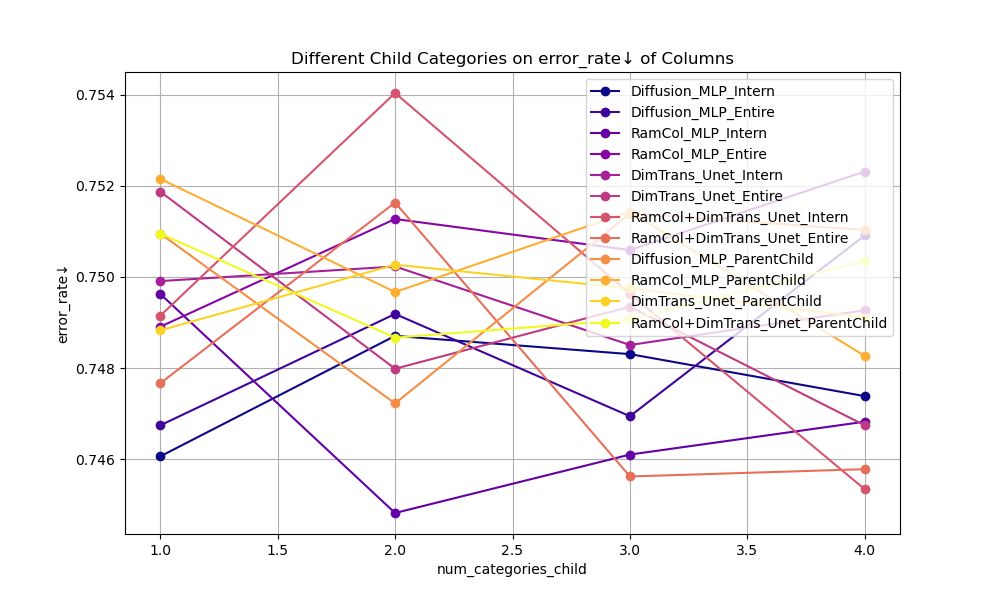

The file beside this chart, header and first rows:
num_columns, num_categories, num_categories_child, 方法, 列比例差异均值, fidelity Column, fidelity row, 错误分类率, 错误数量
25, 4, 1, Diffusion_MLP_Intern, 0.0118, 0.9764, 0.9242, 0.7461, 18633
25, 4, 1, Diffusion_MLP_Entire, 0.0106, 0.9788, 0.9247, 0.7467, 18650
25, 4, 1, RamCol_MLP_Intern, 0.0113, 0.9774, 0.924, 0.7496, 18722
25, 4, 1, RamCol_MLP_Entire, 0.011, 0.9781, 0.9246, 0.7489, 18704
25, 4, 1, DimTrans_Unet_Intern, 0.0116, 0.9767, 0.924, 0.7499, 18729
25, 4, 1, DimTrans_Unet_Entire, 0.0104, 0.9791, 0.9248, 0.7519, 18778
25, 4, 1, RamCol+DimTrans_Unet_Intern, 0.0093, 0.9813, 0.9258, 0.7491, 18710
25, 4, 1, RamCol+DimTrans_Unet_Entire, 0.0108, 0.9783, 0.9249, 0.7477, 18673
25, 4, 1, Diffusion_MLP_ParentChild, 0.0703, 0.9791, 0.9233, 0.751, 18755
25, 4, 1, RamCol_MLP_ParentChild, 0.0657, 0.98, 0.9247, 0.7522, 18785
25, 4, 1, DimTrans_Unet_ParentChild, 0.0673, 0.9769, 0.9227, 0.7488, 18702
25, 4, 1, RamCol+DimTrans_Unet_ParentChild, 0.0695, 0.9779, 0.9237, 0.751, 18755
25, 4, 2, Diffusion_MLP_Intern, 0.0096, 0.9727, 0.8932, 0.7487, 18699
25, 4, 2, Diffusion_MLP_Entire, 0.01, 0.9713, 0.8917, 0.7492, 18711
25, 4, 2, RamCol_MLP_Intern, 0.01, 0.9714, 0.8914, 0.7448, 18602
25, 4, 2, RamCol_MLP_Entire, 0.0097, 0.9718, 0.8921, 0.7513, 18763
25, 4, 2, DimTrans_Unet_Intern, 0.0094, 0.973, 0.8928, 0.7502, 18737
25, 4, 2, DimTrans_Unet_Entire, 0.0106, 0.9701, 0.8909, 0.748, 18681
25, 4, 2, RamCol+DimTrans_Unet_Intern, 0.0097, 0.9718, 0.8922, 0.754, 18832
25, 4, 2, RamCol+DimTrans_Unet_Entire, 0.0102, 0.9716, 0.8917, 0.7516, 18772
25, 4, 2, Diffusion_MLP_ParentChild, 0.063, 0.9693, 0.8891, 0.7472, 18662
25, 4, 2, RamCol_MLP_ParentChild, 0.0542, 0.9693, 0.8899, 0.7497, 18723
25, 4, 2, DimTrans_Unet_ParentChild, 0.066, 0.9691, 0.8892, 0.7503, 18738
25, 4, 2, RamCol+DimTrans_Unet_ParentChild, 0.0534, 0.9696, 0.8892, 0.7487, 18698
25, 4, 3, Diffusion_MLP_Intern, 0.0091, 0.9691, 0.8646, 0.7483, 18689
25, 4, 3, Diffusion_MLP_Entire, 0.009, 0.9681, 0.8646, 0.7469, 18655
25, 4, 3, RamCol_MLP_Intern, 0.0088, 0.968, 0.8649, 0.7461, 18634
25, 4, 3, RamCol_MLP_Entire, 0.0089, 0.9682, 0.8646, 0.7506, 18746
25, 4, 3, DimTrans_Unet_Intern, 0.0097, 0.9674, 0.8644, 0.7485, 18694
25, 4, 3, DimTrans_Unet_Entire, 0.0088, 0.9684, 0.8646, 0.7493, 18715
25, 4, 3, RamCol+DimTrans_Unet_Intern, 0.0085, 0.9696, 0.8655, 0.7496, 18722
25, 4, 3, RamCol+DimTrans_Unet_Entire, 0.0095, 0.9669, 0.8637, 0.7456, 18622
25, 4, 3, Diffusion_MLP_ParentChild, 0.0552, 0.9674, 0.8627, 0.7514, 18766
25, 4, 3, RamCol_MLP_ParentChild, 0.0589, 0.9679, 0.8628, 0.7514, 18767
25, 4, 3, DimTrans_Unet_ParentChild, 0.0494, 0.9673, 0.8628, 0.7497, 18725
25, 4, 3, RamCol+DimTrans_Unet_ParentChild, 0.0547, 0.9672, 0.8627, 0.7491, 18708
25, 4, 4, Diffusion_MLP_Intern, 0.008, 0.9634, 0.8379, 0.7474, 18666
25, 4, 4, Diffusion_MLP_Entire, 0.0085, 0.9646, 0.8394, 0.7509, 18754
25, 4, 4, RamCol_MLP_Intern, 0.0084, 0.9652, 0.8396, 0.7468, 18652
25, 4, 4, RamCol_MLP_Entire, 0.0082, 0.9651, 0.8398, 0.7523, 18789
25, 4, 4, DimTrans_Unet_Intern, 0.0075, 0.9676, 0.841, 0.7493, 18713
25, 4, 4, DimTrans_Unet_Entire, 0.0084, 0.9633, 0.8384, 0.7467, 18650
25, 4, 4, RamCol+DimTrans_Unet_Intern, 0.0078, 0.9657, 0.8394, 0.7453, 18615
25, 4, 4, RamCol+DimTrans_Unet_Entire, 0.0082, 0.9647, 0.8389, 0.7458, 18626
25, 4, 4, Diffusion_MLP_ParentChild, 0.0596, 0.9643, 0.837, 0.751, 18757
25, 4, 4, RamCol_MLP_ParentChild, 0.0482, 0.9608, 0.836, 0.7483, 18688
25, 4, 4, DimTrans_Unet_ParentChild, 0.0578, 0.9621, 0.8364, 0.7491, 18709
25, 4, 4, RamCol+DimTrans_Unet_ParentChild, 0.0577, 0.9614, 0.8362, 0.7504, 18740
